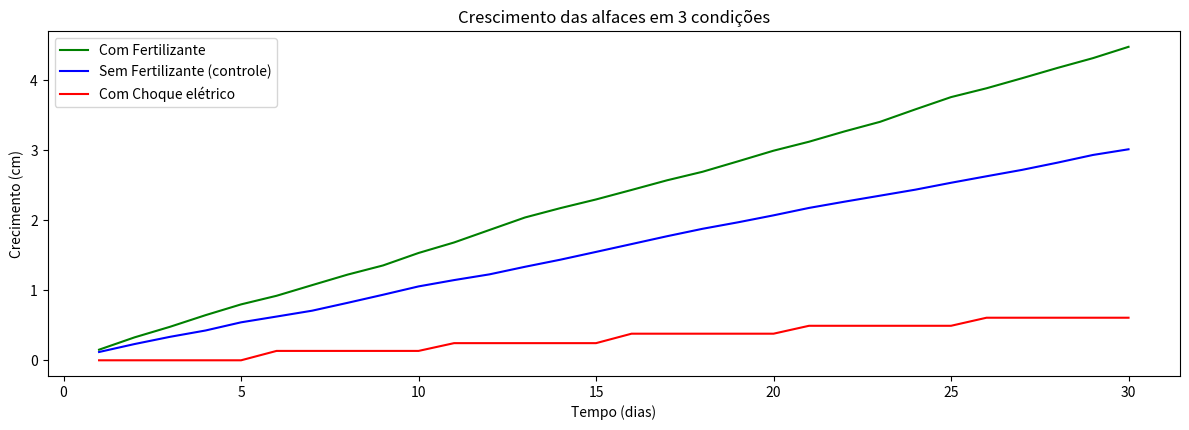

Write the Python code that produced this figure.
import random
import matplotlib.pyplot as plt

# Parâmetros inicias
energia_bateria = 0.0 # Energia da bateria
capacidade_bateria = 10.0 # Capacidade da bateria  
energia_por_impacto = 0.05 # Energia garada por impacto piezoelétrico
choque_energia = 0.01 # Energia por choque

# Taxas de crescimento hipotese (cm/dia)
crecimento_fertilizante = 0.15 # Crescimento com fertilizante (cm/dia)
crecimneto_controle = 0.10 # Crescimento sem fertilizante (cm/dia)
crecimento_choque = 0.12 # Crescimento com choque eletrico (cm/dia)

# Tamanho inicial das alfaces (cm)
alface_fertilizante = 0.0 
alface_controle = 0.0
alface_choque = 0.0


# Função para gerar energia piezoelétrica
tempo = []
tam_fertilizante = []
tam_contole = []
tam_choque = []
enetgia = []

def gerara_energia():
    global energia_bateria
    impacto = random.uniform(0.03, 0.07)
    if energia_bateria + impacto <= capacidade_bateria:
        energia_bateria += impacto
    else:
        energia_bateria = capacidade_bateria  
        return impacto

# Função para aplicar choque no vaso 3   
def gerar_choque():
    global energia_bateria, alface_choque
    if energia_bateria >= choque_energia:
        energia_bateria -= choque_energia
        alface_choque += crecimento_choque * random.uniform(0.8, 1.2)
        return True
    return False

# Simulçao principal (30 "dias")
print("Simulação do experimento com 3 vasos de alface...")
for t in range(30):
    gerara_energia()

    alface_fertilizante += crecimento_fertilizante * random.uniform(0.8, 1.2)
    alface_controle += crecimneto_controle * random.uniform(0.8, 1.2)
    if t % 5 == 0 and t > 0:
        if gerar_choque():
            print(f"Dia {t+1}: Choque aplicado! Energia restante: {energia_bateria:.2f} J")
    

    tempo.append(t + 1)
    tam_fertilizante.append(alface_fertilizante)
    tam_contole.append(alface_controle)
    tam_choque.append(alface_choque)
    enetgia.append(energia_bateria)

# Resultados finais
print(f"\nResultados após 30 dias:")
print(f"Alface com fertilizante: {alface_fertilizante:.2f} cm")
print(f"Alface sem fertilizante: {alface_controle:.2f} cm")
print(f"Alface com choque elétrico: {alface_choque:.2f} cm")

# Gráfico
plt.figure(figsize=(12, 8))

# Grafico de crescimento
plt.subplot(2, 1, 1)
plt.plot(tempo, tam_fertilizante, label="Com Fertilizante", color="green")
plt.plot(tempo, tam_contole, label="Sem Fertilizante (controle)", color="blue")
plt.plot(tempo, tam_choque, label="Com Choque elétrico", color="red")
plt.xlabel("Tempo (dias)")
plt.ylabel("Crecimento (cm)")
plt.title("Crescimento das alfaces em 3 condições") 
plt.legend()

plt.tight_layout()
plt.show()